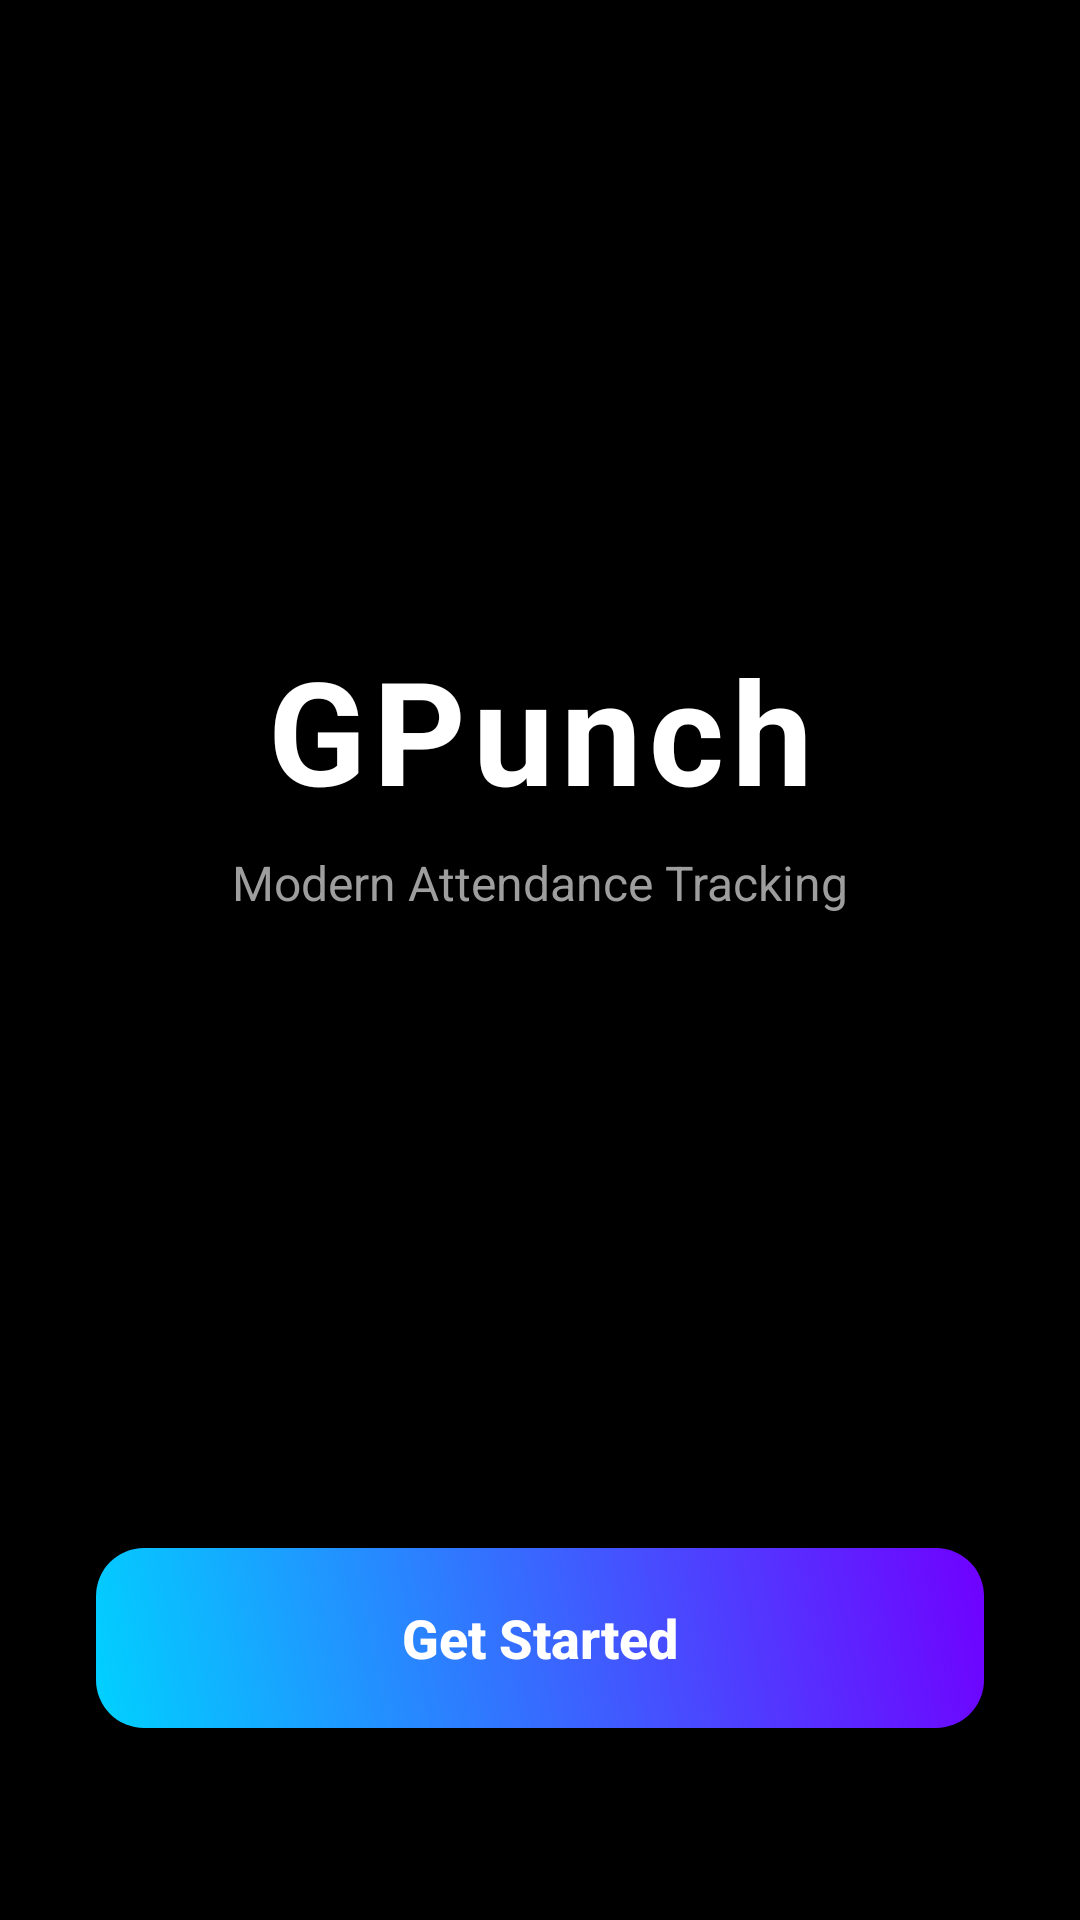

This screen was rendered from an Android layout file. Write that file and the resources it references.
<!-- AndroidManifest.xml: application theme Theme.GPunch -->
<!-- res/layout/activity_welcome.xml -->
<?xml version="1.0" encoding="utf-8"?>
<androidx.constraintlayout.widget.ConstraintLayout xmlns:android="http://schemas.android.com/apk/res/android"
    xmlns:app="http://schemas.android.com/apk/res-auto"
    android:layout_width="match_parent"
    android:layout_height="match_parent"
    android:background="@color/background">

    
    <View
        android:layout_width="300dp"
        android:layout_height="300dp"
        android:layout_marginTop="-100dp"
        android:layout_marginEnd="-100dp"
        android:background="@drawable/bg_glass"
        android:backgroundTint="#1A00D1FF"
        app:layout_constraintEnd_toEndOf="parent"
        app:layout_constraintTop_toTopOf="parent" />

    <TextView
        android:id="@+id/tvWelcome"
        android:layout_width="wrap_content"
        android:layout_height="wrap_content"
        android:text="GPunch"
        android:textColor="@color/white"
        android:textSize="48sp"
        android:textStyle="bold"
        android:letterSpacing="0.05"
        app:layout_constraintBottom_toTopOf="@+id/tvSub"
        app:layout_constraintEnd_toEndOf="parent"
        app:layout_constraintStart_toStartOf="parent"
        app:layout_constraintTop_toTopOf="parent"
        app:layout_constraintVertical_chainStyle="packed" />

    <TextView
        android:id="@+id/tvSub"
        android:layout_width="wrap_content"
        android:layout_height="wrap_content"
        android:layout_marginTop="8dp"
        android:text="Modern Attendance Tracking"
        android:textColor="@color/text_grey"
        android:textSize="16sp"
        app:layout_constraintBottom_toTopOf="@+id/btnLogin"
        app:layout_constraintEnd_toEndOf="parent"
        app:layout_constraintStart_toStartOf="parent"
        app:layout_constraintTop_toBottomOf="@id/tvWelcome" />

    <androidx.appcompat.widget.AppCompatButton
        android:id="@+id/btnLogin"
        android:layout_width="match_parent"
        android:layout_height="60dp"
        android:layout_marginHorizontal="32dp"
        android:layout_marginBottom="64dp"
        android:background="@drawable/bg_gradient_button"
        android:text="Get Started"
        android:textAllCaps="false"
        android:textColor="@color/white"
        android:textSize="18sp"
        android:textStyle="bold"
        app:layout_constraintBottom_toBottomOf="parent" />

</androidx.constraintlayout.widget.ConstraintLayout>
<!-- resources referenced by this layout -->
<resources>
  <color name="background">#000000</color>
  <color name="text_grey">#9E9E9E</color>
  <color name="white">#FFFFFF</color>
  <!-- drawable bg_gradient_button (drawable) -->
  <?xml version="1.0" encoding="utf-8"?>
  <shape xmlns:android="http://schemas.android.com/apk/res/android"
      android:shape="rectangle">
      <gradient
          android:startColor="#00D1FF"
          android:endColor="#7000FF"
          android:angle="45" />
      <corners android:radius="16dp" />
  </shape>
  <style name="Theme.GPunch" parent="Base.Theme.GPunch" />
  <style name="Base.Theme.GPunch" parent="Theme.Material3.DayNight.NoActionBar">
          
          
      </style>
</resources>
